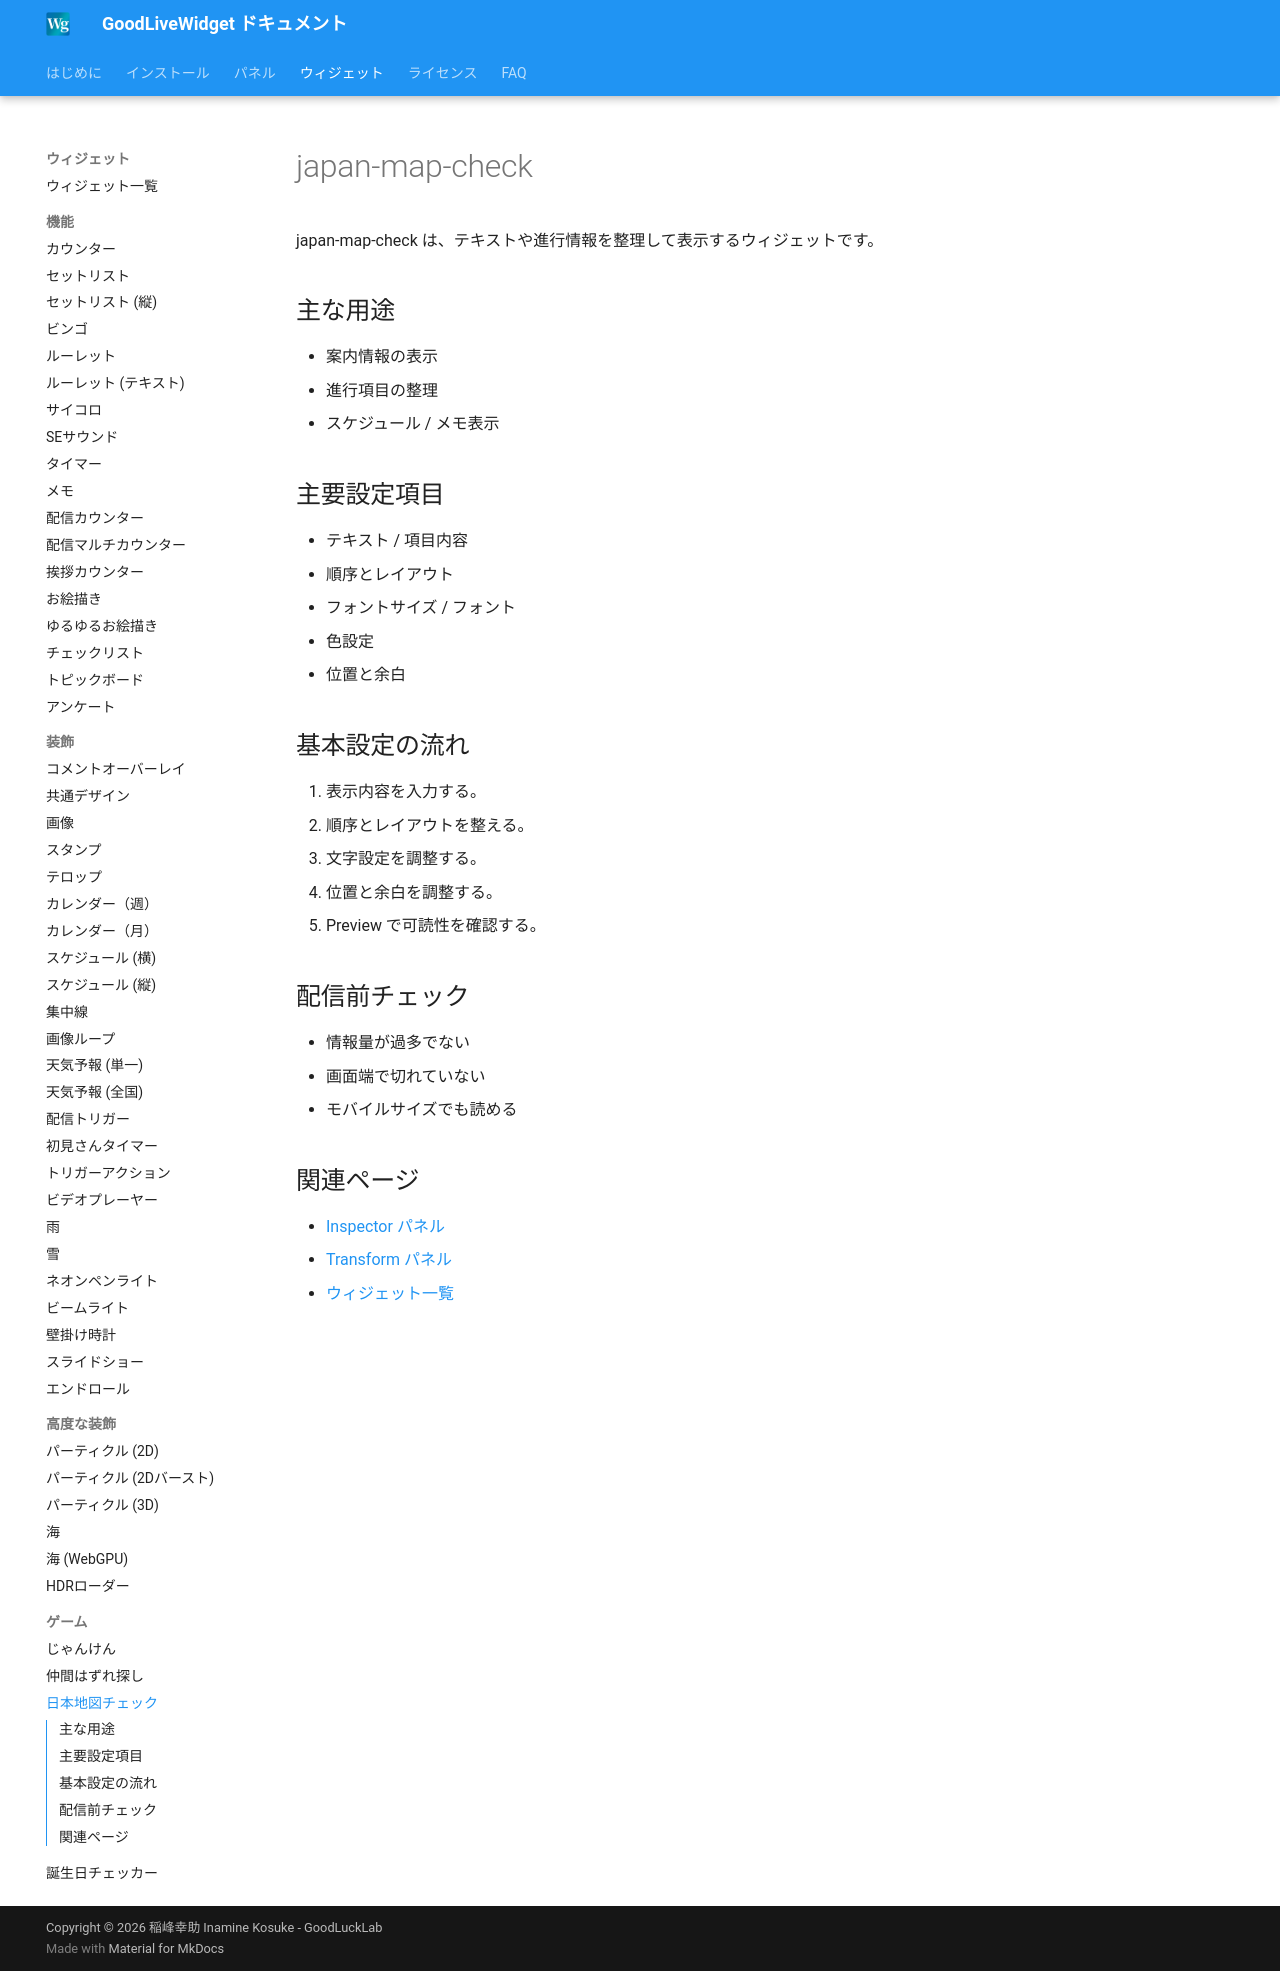

repository: zainnstar/GoodLiveWidget_Document · page: widgets/japan-map-check/index.html · generator: mkdocs

# japan-map-check

japan-map-check は、テキストや進行情報を整理して表示するウィジェットです。

## 主な用途
- 案内情報の表示
- 進行項目の整理
- スケジュール / メモ表示

## 主要設定項目
- テキスト / 項目内容
- 順序とレイアウト
- フォントサイズ / フォント
- 色設定
- 位置と余白

## 基本設定の流れ
1. 表示内容を入力する。
2. 順序とレイアウトを整える。
3. 文字設定を調整する。
4. 位置と余白を調整する。
5. Preview で可読性を確認する。

## 配信前チェック
- 情報量が過多でない
- 画面端で切れていない
- モバイルサイズでも読める

## 関連ページ
- [Inspector パネル](../panels/inspector.md)
- [Transform パネル](../panels/transform.md)
- [ウィジェット一覧](overview.md)
